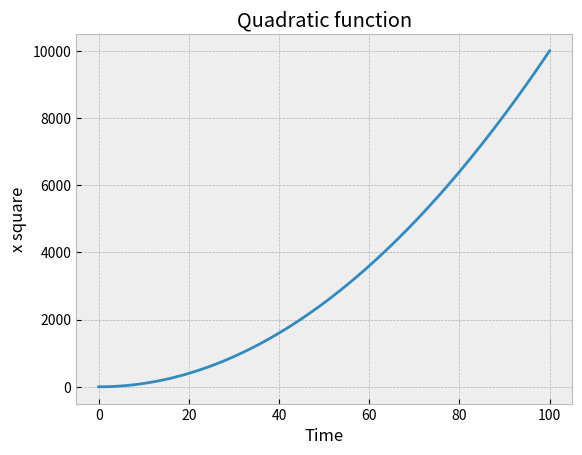

The script that saved this image:
import numpy as np
import matplotlib.pyplot as plot
from matplotlib import style

style.use("bmh")
print(style.available)
x=np.array(np.linspace(0,100,100))
y=x*x
plot.plot(x,y)
plot.title("Quadratic function")
plot.xlabel("Time")
plot.ylabel("x square")
plot.show()
